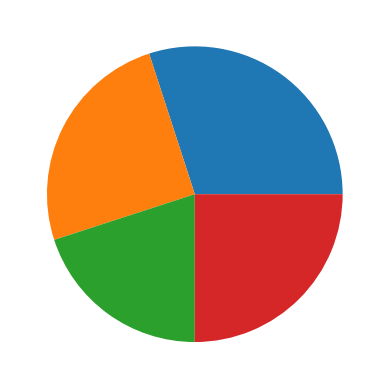
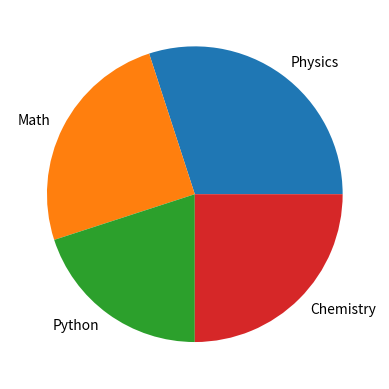
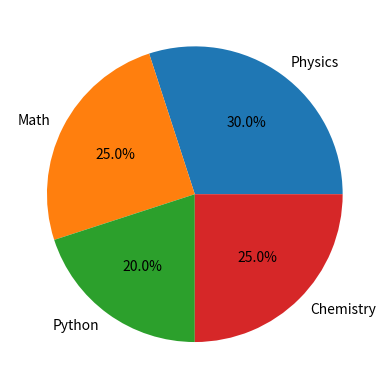
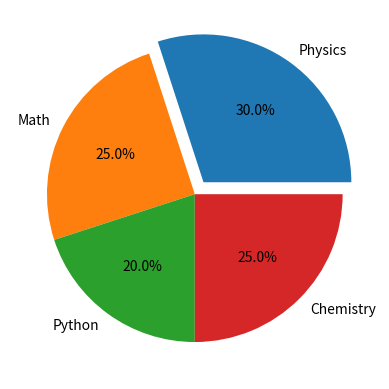

The script that saved these images, in order:
#================================================================================================#
#                                           Pie Chart
#------------------------------------------------------------------------------------------------#
#
# plt.pie(data)
# → Creates a pie chart
#
# labels
# → Displays category names
#
# autopct
# → Displays percentage values
#
# explode
# → Separates/highlights selected sections
#================================================================================================#




#================================================================================================#
# Structure-4: Pie Chart
#------------------------------------------------------------------------------------------------#
# plt.pie(data)
#
# Statement:
# The plt.pie() function is used to create a pie chart.
#
# A pie chart is used to represent the proportion or
# percentage of different categories within a whole.
#
# Structure:
# plt.pie(data)
#
# data → Numerical values of different categories
#================================================================================================#

#Example-1:
import matplotlib.pyplot as plt

subjects = ["Physics", "Math", "Python", "Chemistry"]
marks = [30, 25, 20, 25]

plt.pie(marks)

plt.show()


#================================================================================================#
# Structure-5: Pie Chart with Labels
#------------------------------------------------------------------------------------------------#
# plt.pie(data, labels=labels)
#
# Statement:
# The labels parameter is used to display the names
# of different categories on the pie chart.
#
# Structure:
# plt.pie(data, labels=labels)
#================================================================================================#

#Example-1
import matplotlib.pyplot as plt

subjects = ["Physics", "Math", "Python", "Chemistry"]
marks = [30, 25, 20, 25]

plt.pie(marks, labels=subjects)

plt.show()


#================================================================================================#
# Structure-3: Display Percentage
#------------------------------------------------------------------------------------------------#
# plt.pie(data, autopct="%.1f%%")
#
# Statement:
# The autopct parameter is used to display the percentage
# value of each section of the pie chart.
#
# Structure:
# plt.pie(data, autopct="%.1f%%")
#================================================================================================#

import matplotlib.pyplot as plt

subjects = ["Physics", "Math", "Python", "Chemistry"]
marks = [30, 25, 20, 25]

plt.pie(
    marks,
    labels=subjects,
    autopct="%.1f%%"
)

plt.show()


#================================================================================================#
# Structure-7: Explode
#------------------------------------------------------------------------------------------------#
# plt.pie(data, explode=explode)
#
# Statement:
# The explode parameter is used to separate one or more
# sections from the center of the pie chart.
#
# Structure:
# plt.pie(data, explode=explode)
#================================================================================================#

import matplotlib.pyplot as plt

subjects = ["Physics", "Math", "Python", "Chemistry"]
marks = [30, 25, 20, 25]

explode = [0.1, 0, 0, 0]

plt.pie(
    marks,
    labels=subjects,
    explode=explode,
    autopct="%.1f%%"
)

plt.show()
